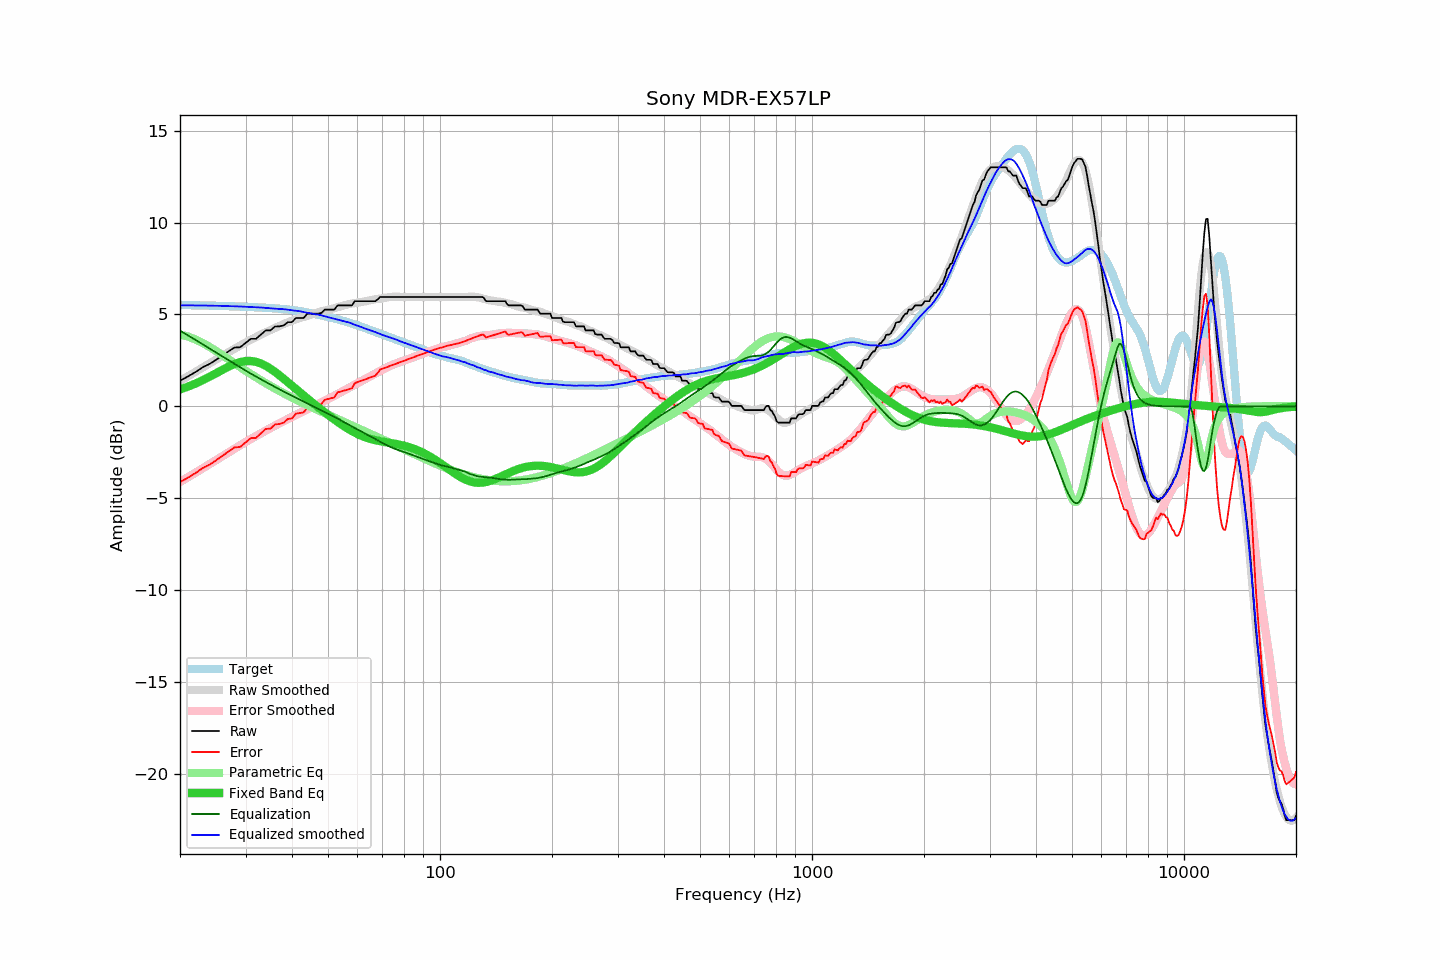

Values plotted in this chart, from the file beside it:
frequency, raw, error, smoothed, error_smoothed, equalization, parametric_eq, equalized_raw, equalized_smoothed, target
20, 1.39, -4.12, 1.38, -4.12, 4.12, 0.92, 5.51, 5.50, 5.52
21, 1.62, -3.89, 1.63, -3.87, 3.87, 1.07, 5.49, 5.50, 5.51
22, 1.86, -3.64, 1.87, -3.62, 3.62, 1.24, 5.48, 5.49, 5.50
23, 2.12, -3.37, 2.11, -3.38, 3.38, 1.42, 5.50, 5.49, 5.49
24, 2.30, -3.18, 2.33, -3.15, 3.15, 1.61, 5.45, 5.48, 5.48
25, 2.53, -2.94, 2.55, -2.93, 2.93, 1.80, 5.46, 5.48, 5.47
26, 2.76, -2.70, 2.75, -2.72, 2.72, 1.99, 5.48, 5.47, 5.46
27, 2.99, -2.46, 2.94, -2.51, 2.51, 2.16, 5.51, 5.46, 5.45
28, 3.20, -2.24, 3.13, -2.32, 2.32, 2.30, 5.52, 5.45, 5.44
29, 3.21, -2.22, 3.31, -2.13, 2.13, 2.41, 5.34, 5.43, 5.43
30, 3.44, -1.97, 3.47, -1.95, 1.95, 2.46, 5.39, 5.42, 5.42
31, 3.67, -1.73, 3.62, -1.78, 1.78, 2.47, 5.45, 5.40, 5.41
32, 3.67, -1.72, 3.77, -1.62, 1.62, 2.42, 5.29, 5.39, 5.39
33, 3.90, -1.48, 3.91, -1.47, 1.47, 2.33, 5.37, 5.38, 5.38
34, 4.13, -1.23, 4.03, -1.33, 1.33, 2.20, 5.46, 5.36, 5.36
35, 4.13, -1.22, 4.15, -1.19, 1.19, 2.05, 5.32, 5.34, 5.35
36, 4.34, -0.99, 4.26, -1.05, 1.05, 1.87, 5.40, 5.32, 5.33
37, 4.35, -0.96, 4.38, -0.93, 0.93, 1.69, 5.28, 5.30, 5.31
38, 4.40, -0.89, 4.48, -0.80, 0.80, 1.50, 5.21, 5.29, 5.29
39, 4.58, -0.69, 4.58, -0.69, 0.69, 1.31, 5.27, 5.26, 5.27
40, 4.58, -0.66, 4.66, -0.57, 0.57, 1.12, 5.16, 5.23, 5.24
41, 4.81, -0.40, 4.74, -0.47, 0.47, 0.94, 5.28, 5.20, 5.21
42, 4.81, -0.37, 4.82, -0.36, 0.36, 0.76, 5.17, 5.18, 5.18
43, 4.81, -0.33, 4.87, -0.26, 0.26, 0.59, 5.07, 5.13, 5.15
44, 5.04, -0.07, 4.93, -0.16, 0.16, 0.42, 5.20, 5.09, 5.11
45, 5.04, -0.03, 4.99, -0.06, 0.06, 0.26, 5.11, 5.06, 5.07
46, 5.04, 0.01, 5.05, 0.03, -0.03, 0.11, 5.01, 5.02, 5.03
47, 5.04, 0.05, 5.12, 0.12, -0.12, -0.04, 4.92, 4.99, 4.99
48, 5.08, 0.13, 5.17, 0.22, -0.22, -0.19, 4.87, 4.96, 4.95
49, 5.26, 0.35, 5.21, 0.31, -0.31, -0.33, 4.95, 4.90, 4.91
50, 5.26, 0.40, 5.25, 0.40, -0.40, -0.46, 4.86, 4.86, 4.87
51, 5.26, 0.44, 5.29, 0.49, -0.49, -0.60, 4.78, 4.81, 4.82
52, 5.26, 0.48, 5.34, 0.57, -0.57, -0.72, 4.69, 4.77, 4.78
53, 5.49, 0.76, 5.39, 0.66, -0.66, -0.84, 4.83, 4.73, 4.74
54, 5.49, 0.80, 5.43, 0.76, -0.76, -0.96, 4.74, 4.68, 4.69
55, 5.49, 0.84, 5.48, 0.84, -0.84, -1.06, 4.65, 4.64, 4.65
56, 5.49, 0.89, 5.53, 0.93, -0.93, -1.17, 4.56, 4.60, 4.60
57, 5.49, 0.94, 5.57, 1.01, -1.01, -1.26, 4.48, 4.56, 4.56
58, 5.49, 0.98, 5.60, 1.10, -1.10, -1.35, 4.40, 4.50, 4.51
59, 5.72, 1.26, 5.62, 1.18, -1.18, -1.43, 4.54, 4.44, 4.46
60, 5.72, 1.31, 5.64, 1.26, -1.26, -1.51, 4.47, 4.39, 4.41
61, 5.72, 1.36, 5.67, 1.33, -1.33, -1.57, 4.39, 4.34, 4.36
62, 5.72, 1.42, 5.70, 1.41, -1.41, -1.63, 4.31, 4.29, 4.31
63, 5.72, 1.47, 5.71, 1.49, -1.49, -1.69, 4.24, 4.23, 4.25
64, 5.72, 1.52, 5.75, 1.57, -1.57, -1.73, 4.16, 4.18, 4.20
65, 5.72, 1.57, 5.78, 1.64, -1.64, -1.78, 4.08, 4.14, 4.15
66, 5.72, 1.62, 5.81, 1.72, -1.72, -1.81, 4.01, 4.09, 4.10
67, 5.72, 1.67, 5.83, 1.79, -1.79, -1.84, 3.93, 4.04, 4.05
68, 5.82, 1.82, 5.85, 1.86, -1.86, -1.87, 3.96, 3.99, 4.00
69, 5.95, 2.00, 5.86, 1.93, -1.93, -1.90, 4.02, 3.93, 3.96
70, 5.95, 2.04, 5.88, 2.00, -2.00, -1.92, 3.96, 3.89, 3.91
71, 5.95, 2.09, 5.91, 2.06, -2.06, -1.94, 3.89, 3.85, 3.87
72, 5.95, 2.13, 5.93, 2.12, -2.12, -1.96, 3.83, 3.81, 3.82
73, 5.95, 2.18, 5.94, 2.18, -2.18, -1.98, 3.77, 3.77, 3.77
74, 5.95, 2.22, 5.96, 2.23, -2.23, -2.00, 3.72, 3.73, 3.73
75, 5.95, 2.27, 5.97, 2.28, -2.28, -2.02, 3.67, 3.69, 3.68
76, 5.95, 2.31, 5.97, 2.33, -2.33, -2.05, 3.63, 3.64, 3.64
77, 5.95, 2.35, 5.97, 2.37, -2.37, -2.07, 3.58, 3.60, 3.60
78, 5.95, 2.40, 5.96, 2.41, -2.41, -2.09, 3.54, 3.55, 3.56
79, 5.95, 2.44, 5.95, 2.45, -2.45, -2.12, 3.50, 3.50, 3.51
... 553 more rows
